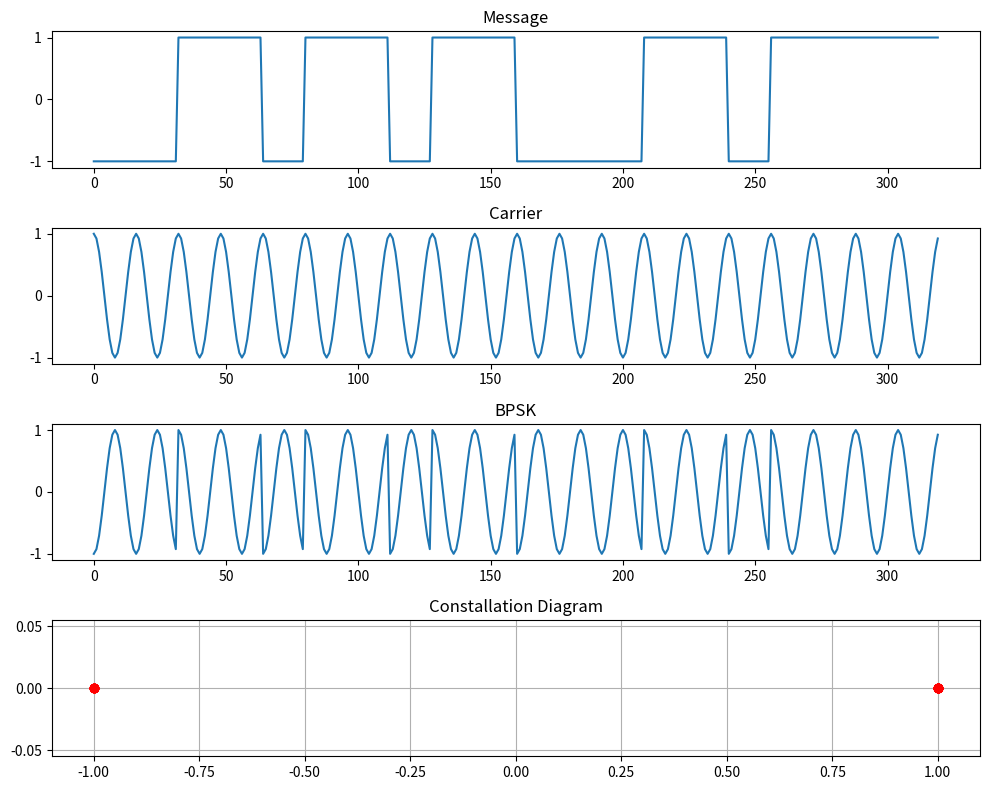
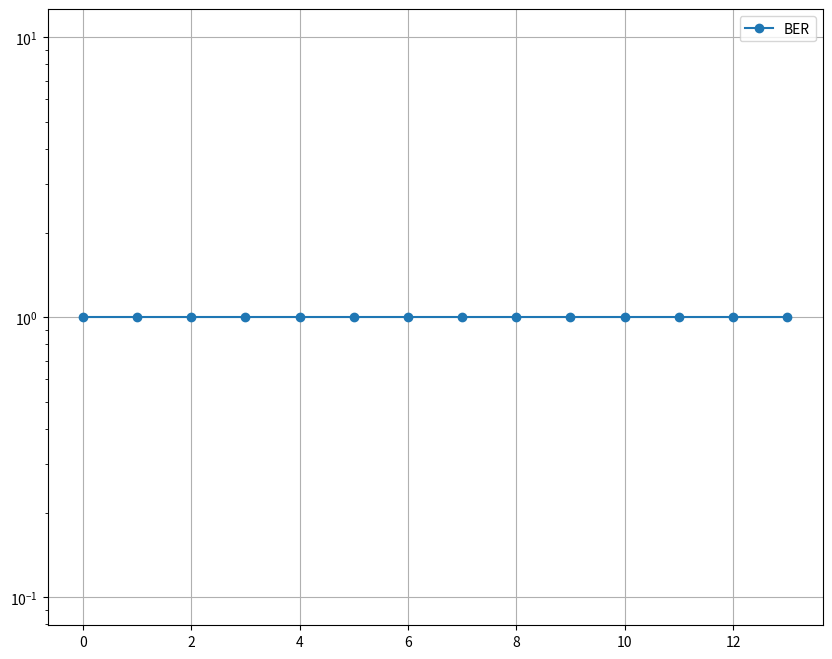

Python code for these plots, in order:
import numpy as np
import matplotlib.pyplot as plt

N = 10 
L = 16
Fc = 40
Fs = L * Fc
ak = np.random.randint(2, size = 2 * N)
print(ak)

nrz = ak*2 - 1
upsampled = np.repeat(nrz, L)
t = np.arange(0, len(nrz)*L)
car = np.cos(2 * np.pi * Fc * t / Fs)
bpsk = car * upsampled

plt.figure(figsize = (10,8))
plt.subplot(4, 1, 1)
plt.title("Message")
plt.plot(t,upsampled)
plt.subplot(4,1,2)
plt.title("Carrier")
plt.plot(t,car)
plt.subplot(4,1,3)
plt.title("BPSK")
plt.plot(t,bpsk)
plt.subplot(4,1,4)
plt.title("Constallation Diagram")
plt.plot(nrz, np.zeros(len(nrz)), 'ro')
plt.grid()
plt.tight_layout()
plt.show()

enrdb = np.arange(0,14,1)
N = 500000
BER = []
for i in range(len(enrdb)):
    enr = 10 ** (enrdb[i] / 10)
    noiseamp = 1/np.sqrt(enr*2)
    bpsk = 2 * (np.random.rand(N) >= 0.5) - 1
    noise = np.random.normal(0, noiseamp, N)
    bpsk_signal = bpsk + noise 
    print(bpsk_signal)
    detected_symbols = 2*( bpsk_signal >= 0)  -1 
    BER.append(np.sum(bpsk_signal != detected_symbols) / N)
    print(BER)

plt.figure(figsize = (10, 8))
plt.semilogy(enrdb, BER, marker = 'o', label = 'BER')
plt.xscale('linear')
plt.yscale('log')
plt.grid()
plt.legend()
plt.show()
